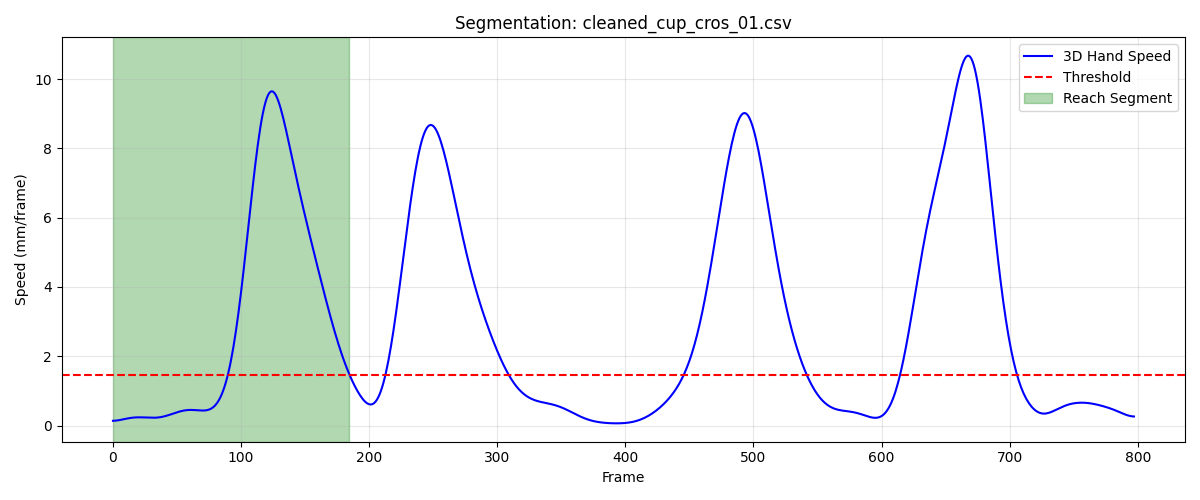

Source data for this figure (header and first rows):
frame, sub_frame, shoulderr_x, shoulderr_y, shoulderr_z, humr1_x, humr1_y, humr1_z, humr2_x, humr2_y, humr2_z, humr3_x, humr3_y, humr3_z, humr4_x, humr4_y, humr4_z, humr5_x, humr5_y, humr5_z, humr6_x, humr6_y, humr6_z, humr7_x
1, 0, 178.2, -643.4, 664.7, 222.8, -604.1, 530.9, 226.8, -591.5, 459.3, 218.7, -655.5, 522.6, 181.1, -556.2, 516.9, 219.5, -654.2, 463.4, 189.9, -560.4, 461.1, 181.4
2, 0, 178.1, -643.9, 664.6, 222.8, -604.5, 530.8, 226.8, -592, 459.3, 218.6, -655.9, 522.5, 181.2, -556.6, 516.9, 219.4, -654.6, 463.3, 190, -560.8, 461, 181.3
3, 0, 178, -644.3, 664.5, 222.8, -605, 530.7, 226.8, -592.5, 459.2, 218.4, -656.4, 522.4, 181.2, -557, 516.8, 219.2, -655.1, 463.3, 190, -561.2, 460.9, 181.3
4, 0, 177.8, -644.7, 664.4, 222.8, -605.5, 530.7, 226.8, -593, 459.1, 218.3, -656.8, 522.3, 181.3, -557.4, 516.7, 219.1, -655.6, 463.2, 190.1, -561.6, 460.8, 181.2
5, 0, 177.7, -645.1, 664.3, 222.7, -606, 530.6, 226.8, -593.4, 459.1, 218.1, -657.3, 522.3, 181.4, -557.8, 516.7, 219, -656, 463.1, 190.1, -562, 460.8, 181.1
6, 0, 177.6, -645.5, 664.2, 222.7, -606.4, 530.6, 226.8, -593.9, 459, 217.9, -657.7, 522.2, 181.4, -558.2, 516.6, 218.8, -656.5, 463.1, 190.2, -562.4, 460.7, 181.1
7, 0, 177.4, -645.8, 664.2, 222.6, -606.9, 530.5, 226.8, -594.4, 459, 217.7, -658.2, 522.2, 181.5, -558.6, 516.5, 218.7, -656.9, 463, 190.3, -562.8, 460.6, 181
8, 0, 177.3, -646.1, 664.1, 222.6, -607.3, 530.4, 226.8, -594.9, 458.9, 217.5, -658.6, 522.1, 181.6, -558.9, 516.5, 218.5, -657.4, 462.9, 190.4, -563.2, 460.6, 180.8
9, 0, 177.1, -646.4, 664, 222.5, -607.8, 530.4, 226.8, -595.3, 458.9, 217.3, -659.1, 522, 181.7, -559.3, 516.4, 218.3, -657.8, 462.9, 190.4, -563.6, 460.5, 180.7
10, 0, 177, -646.7, 663.9, 222.5, -608.2, 530.4, 226.8, -595.8, 458.8, 217.1, -659.5, 522, 181.7, -559.6, 516.4, 218.1, -658.2, 462.8, 190.5, -563.9, 460.5, 180.6
11, 0, 176.8, -647, 663.9, 222.4, -608.7, 530.3, 226.8, -596.2, 458.8, 216.8, -659.9, 521.9, 181.8, -559.9, 516.3, 217.9, -658.6, 462.8, 190.6, -564.3, 460.4, 180.5
12, 0, 176.6, -647.3, 663.8, 222.3, -609.1, 530.3, 226.7, -596.6, 458.7, 216.6, -660.3, 521.9, 181.8, -560.3, 516.3, 217.7, -659, 462.8, 190.6, -564.6, 460.4, 180.3
13, 0, 176.4, -647.5, 663.8, 222.2, -609.5, 530.2, 226.7, -597, 458.7, 216.3, -660.6, 521.9, 181.9, -560.5, 516.2, 217.5, -659.4, 462.7, 190.7, -564.9, 460.4, 180.2
14, 0, 176.2, -647.7, 663.7, 222.1, -609.8, 530.2, 226.6, -597.4, 458.7, 216, -661, 521.8, 181.9, -560.8, 516.2, 217.3, -659.8, 462.7, 190.7, -565.2, 460.3, 180
15, 0, 176, -647.9, 663.7, 222, -610.2, 530.2, 226.6, -597.7, 458.6, 215.8, -661.3, 521.8, 181.9, -561.1, 516.1, 217.1, -660.1, 462.6, 190.7, -565.5, 460.3, 179.8
16, 0, 175.8, -648.1, 663.6, 221.9, -610.5, 530.2, 226.5, -598, 458.6, 215.5, -661.6, 521.7, 181.9, -561.3, 516.1, 216.8, -660.4, 462.6, 190.7, -565.7, 460.3, 179.6
17, 0, 175.6, -648.3, 663.6, 221.8, -610.7, 530.1, 226.4, -598.3, 458.6, 215.2, -661.8, 521.7, 181.8, -561.5, 516.1, 216.6, -660.6, 462.6, 190.6, -565.9, 460.3, 179.5
18, 0, 175.4, -648.5, 663.6, 221.7, -611, 530.1, 226.3, -598.6, 458.6, 215, -662.1, 521.6, 181.8, -561.7, 516, 216.4, -660.9, 462.6, 190.6, -566.1, 460.2, 179.2
19, 0, 175.2, -648.6, 663.5, 221.5, -611.2, 530.1, 226.1, -598.8, 458.5, 214.7, -662.3, 521.6, 181.7, -561.8, 516, 216.1, -661.1, 462.5, 190.5, -566.3, 460.2, 179
20, 0, 175, -648.7, 663.5, 221.3, -611.4, 530.1, 226, -599, 458.5, 214.4, -662.5, 521.6, 181.6, -562, 516, 215.8, -661.3, 462.5, 190.4, -566.4, 460.2, 178.8
21, 0, 174.8, -648.8, 663.5, 221.2, -611.6, 530, 225.8, -599.2, 458.5, 214.1, -662.6, 521.6, 181.5, -562.1, 516, 215.6, -661.5, 462.5, 190.3, -566.5, 460.2, 178.5
22, 0, 174.6, -648.9, 663.5, 221, -611.7, 530, 225.6, -599.4, 458.5, 213.9, -662.8, 521.5, 181.4, -562.2, 516, 215.3, -661.6, 462.5, 190.2, -566.7, 460.1, 178.1
23, 0, 174.3, -648.9, 663.5, 220.8, -611.9, 530, 225.4, -599.5, 458.4, 213.6, -662.9, 521.5, 181.3, -562.2, 515.9, 215, -661.8, 462.5, 190, -566.8, 460.1, 177.8
24, 0, 174.1, -649, 663.5, 220.6, -612, 530, 225.2, -599.7, 458.4, 213.3, -663, 521.5, 181.1, -562.3, 515.9, 214.8, -661.9, 462.5, 189.9, -566.9, 460.1, 177.4
25, 0, 173.8, -649, 663.5, 220.3, -612.1, 530, 225, -599.8, 458.4, 213, -663.1, 521.6, 181, -562.3, 515.9, 214.5, -662, 462.5, 189.7, -567, 460.1, 177.1
26, 0, 173.6, -649, 663.5, 220.1, -612.2, 530, 224.8, -600, 458.4, 212.7, -663.2, 521.6, 180.8, -562.4, 515.9, 214.2, -662.1, 462.5, 189.5, -567, 460.1, 176.7
27, 0, 173.3, -649, 663.5, 219.9, -612.3, 530, 224.6, -600.1, 458.4, 212.5, -663.3, 521.6, 180.7, -562.4, 515.9, 213.9, -662.3, 462.6, 189.3, -567.1, 460, 176.3
28, 0, 173.1, -648.9, 663.5, 219.7, -612.4, 530, 224.3, -600.2, 458.4, 212.2, -663.4, 521.7, 180.6, -562.4, 515.9, 213.6, -662.4, 462.6, 189.1, -567.2, 460, 175.9
29, 0, 172.8, -648.9, 663.5, 219.5, -612.5, 530, 224.1, -600.3, 458.4, 211.9, -663.4, 521.7, 180.4, -562.5, 515.9, 213.3, -662.5, 462.6, 189, -567.3, 460, 175.5
30, 0, 172.5, -648.9, 663.5, 219.3, -612.5, 530, 223.9, -600.4, 458.4, 211.6, -663.5, 521.8, 180.3, -562.5, 515.9, 213, -662.6, 462.7, 188.8, -567.4, 460, 175.2
31, 0, 172.2, -648.8, 663.5, 219.1, -612.6, 530.1, 223.8, -600.5, 458.4, 211.3, -663.5, 521.8, 180.2, -562.5, 515.9, 212.7, -662.7, 462.7, 188.7, -567.5, 460, 174.9
32, 0, 171.9, -648.7, 663.6, 218.9, -612.7, 530.1, 223.6, -600.7, 458.5, 210.9, -663.6, 521.9, 180.2, -562.5, 516, 212.5, -662.8, 462.8, 188.5, -567.5, 460, 174.6
33, 0, 171.7, -648.7, 663.6, 218.7, -612.7, 530.2, 223.4, -600.8, 458.5, 210.6, -663.6, 522, 180.1, -562.5, 516, 212.2, -662.8, 462.9, 188.4, -567.6, 460.1, 174.4
34, 0, 171.4, -648.6, 663.7, 218.5, -612.8, 530.2, 223.2, -600.9, 458.6, 210.4, -663.7, 522, 180, -562.4, 516, 212, -662.9, 463, 188.3, -567.6, 460.1, 174.2
35, 0, 171.1, -648.5, 663.7, 218.3, -612.8, 530.3, 223.1, -600.9, 458.6, 210.1, -663.7, 522.1, 179.9, -562.4, 516, 211.7, -663, 463.1, 188.2, -567.6, 460.1, 174.1
36, 0, 170.8, -648.3, 663.8, 218.1, -612.8, 530.3, 222.9, -601, 458.7, 209.8, -663.7, 522.2, 179.8, -562.4, 516.1, 211.5, -663, 463.2, 188.1, -567.7, 460.2, 173.9
37, 0, 170.5, -648.2, 663.8, 217.9, -612.8, 530.4, 222.8, -601, 458.8, 209.5, -663.7, 522.3, 179.7, -562.3, 516.1, 211.3, -663, 463.3, 188, -567.7, 460.2, 173.8
38, 0, 170.3, -648.1, 663.9, 217.8, -612.7, 530.5, 222.7, -601.1, 458.9, 209.3, -663.7, 522.4, 179.6, -562.2, 516.2, 211, -663, 463.4, 187.9, -567.6, 460.3, 173.7
39, 0, 170, -647.9, 664, 217.6, -612.7, 530.6, 222.5, -601, 458.9, 209, -663.6, 522.5, 179.5, -562.1, 516.2, 210.8, -663, 463.5, 187.7, -567.6, 460.3, 173.6
40, 0, 169.8, -647.7, 664, 217.4, -612.6, 530.6, 222.4, -601, 459, 208.8, -663.5, 522.6, 179.4, -562, 516.2, 210.6, -662.9, 463.6, 187.6, -567.5, 460.4, 173.5
41, 0, 169.5, -647.5, 664.1, 217.2, -612.5, 530.7, 222.2, -600.9, 459.1, 208.6, -663.4, 522.7, 179.2, -561.9, 516.3, 210.4, -662.8, 463.7, 187.5, -567.4, 460.4, 173.4
42, 0, 169.3, -647.3, 664.2, 217.1, -612.3, 530.8, 222.1, -600.8, 459.2, 208.4, -663.2, 522.8, 179.1, -561.7, 516.3, 210.3, -662.7, 463.8, 187.3, -567.3, 460.4, 173.3
43, 0, 169.1, -647, 664.2, 216.9, -612.1, 530.8, 221.9, -600.7, 459.2, 208.2, -663, 522.9, 178.9, -561.5, 516.4, 210.1, -662.5, 463.8, 187.2, -567.1, 460.5, 173.1
44, 0, 168.9, -646.7, 664.3, 216.7, -611.9, 530.9, 221.7, -600.5, 459.3, 208, -662.8, 523, 178.7, -561.3, 516.4, 209.9, -662.3, 463.9, 187, -566.9, 460.5, 173
45, 0, 168.7, -646.4, 664.3, 216.5, -611.6, 530.9, 221.6, -600.2, 459.3, 207.8, -662.6, 523, 178.5, -561.1, 516.4, 209.7, -662.1, 464, 186.8, -566.7, 460.6, 172.9
46, 0, 168.6, -646.1, 664.4, 216.4, -611.3, 531, 221.4, -600, 459.4, 207.7, -662.3, 523.1, 178.4, -560.8, 516.4, 209.6, -661.8, 464, 186.6, -566.4, 460.6, 172.7
47, 0, 168.4, -645.8, 664.4, 216.2, -611, 531, 221.2, -599.7, 459.4, 207.5, -662, 523.1, 178.2, -560.5, 516.5, 209.4, -661.5, 464.1, 186.5, -566.1, 460.6, 172.6
48, 0, 168.3, -645.4, 664.4, 216, -610.7, 531.1, 221.1, -599.3, 459.4, 207.4, -661.6, 523.2, 178, -560.2, 516.5, 209.3, -661.2, 464.1, 186.3, -565.8, 460.6, 172.4
49, 0, 168.2, -645, 664.5, 215.9, -610.3, 531.1, 220.9, -598.9, 459.4, 207.3, -661.2, 523.2, 177.8, -559.8, 516.5, 209.2, -660.8, 464.1, 186.1, -565.5, 460.6, 172.3
50, 0, 168.1, -644.7, 664.5, 215.7, -609.9, 531.1, 220.8, -598.5, 459.4, 207.2, -660.8, 523.2, 177.6, -559.5, 516.5, 209.1, -660.4, 464.2, 185.9, -565.1, 460.6, 172.2
51, 0, 168, -644.3, 664.5, 215.6, -609.4, 531.1, 220.6, -598.1, 459.5, 207.2, -660.4, 523.2, 177.4, -559.1, 516.5, 209.1, -660, 464.2, 185.7, -564.7, 460.6, 172.2
52, 0, 167.9, -643.8, 664.5, 215.5, -609, 531.1, 220.5, -597.6, 459.5, 207.1, -659.9, 523.2, 177.1, -558.7, 516.5, 209, -659.5, 464.2, 185.6, -564.3, 460.6, 172.1
53, 0, 167.9, -643.4, 664.5, 215.3, -608.5, 531.1, 220.4, -597.1, 459.4, 207.1, -659.4, 523.2, 176.9, -558.3, 516.5, 209, -659, 464.2, 185.4, -563.8, 460.6, 172.1
54, 0, 167.9, -643, 664.5, 215.2, -608, 531.1, 220.3, -596.6, 459.4, 207, -658.9, 523.2, 176.6, -557.9, 516.4, 209, -658.5, 464.2, 185.2, -563.3, 460.6, 172.1
55, 0, 167.8, -642.6, 664.6, 215.1, -607.4, 531.1, 220.1, -596, 459.4, 207, -658.4, 523.2, 176.4, -557.4, 516.4, 209, -658, 464.2, 185, -562.8, 460.6, 172.1
56, 0, 167.8, -642.2, 664.6, 215, -606.9, 531.1, 220, -595.4, 459.4, 207.1, -657.8, 523.2, 176.1, -557, 516.4, 209, -657.5, 464.1, 184.8, -562.3, 460.6, 172.1
57, 0, 167.8, -641.8, 664.5, 214.9, -606.3, 531.1, 219.9, -594.8, 459.4, 207.1, -657.3, 523.2, 175.9, -556.5, 516.4, 209, -656.9, 464.1, 184.7, -561.8, 460.6, 172.2
58, 0, 167.8, -641.3, 664.5, 214.8, -605.7, 531.1, 219.8, -594.3, 459.4, 207.2, -656.7, 523.2, 175.7, -556.1, 516.4, 209.1, -656.3, 464.1, 184.5, -561.3, 460.6, 172.2
59, 0, 167.8, -640.9, 664.5, 214.8, -605.2, 531, 219.7, -593.7, 459.4, 207.2, -656.2, 523.2, 175.4, -555.6, 516.3, 209.1, -655.8, 464.1, 184.3, -560.8, 460.6, 172.3
60, 0, 167.8, -640.5, 664.5, 214.7, -604.6, 531, 219.6, -593.1, 459.3, 207.3, -655.7, 523.1, 175.2, -555.1, 516.3, 209.1, -655.2, 464, 184.1, -560.3, 460.6, 172.3
... 125 more rows
